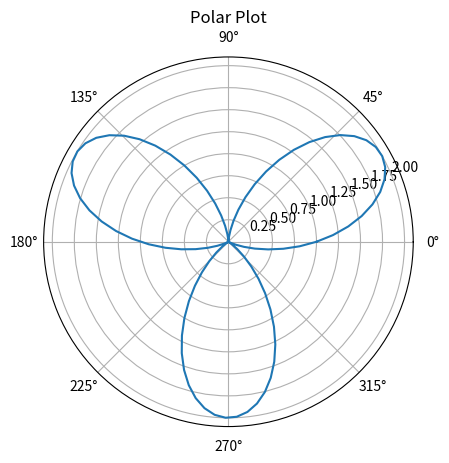

Write Python code to recreate this figure.
import matplotlib.pyplot as plt
import numpy as np

theta = np.linspace(0, 2*np.pi, 100)
r = 1 + np.sin(3*theta)
plt.polar(theta, r)
plt.title("Polar Plot")
plt.show()
